Run: headless pygame with SDL's dummy video driver; simulated clock (each Clock.tick advances the game by its frame time, no real sleeping); random seed 0; keys injected as events and as key.get_pressed() state; no mouse input.
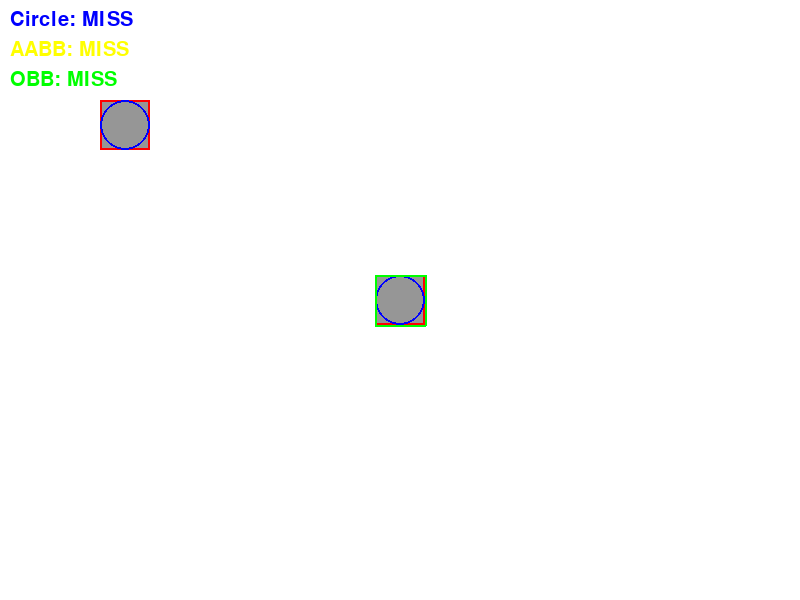
Frame 1 of 4 · flips 1–60 · no input
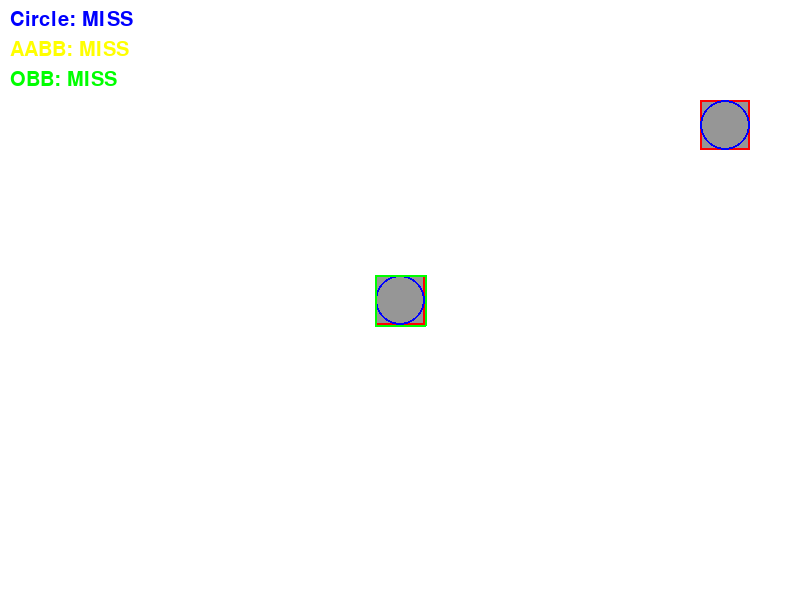
Frame 2 of 4 · flips 61–180 · tapped SPACE, RETURN · held RIGHT (→), D
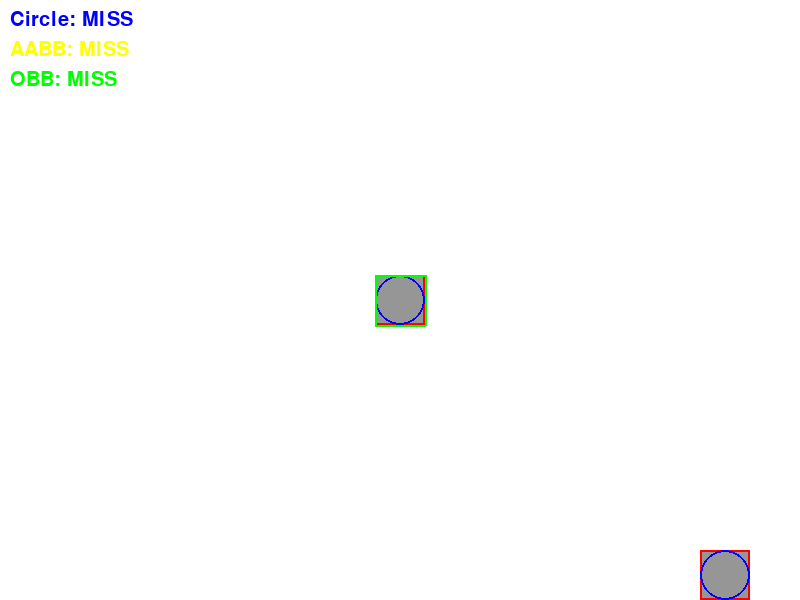
Frame 3 of 4 · flips 181–300 · held DOWN (↓), S
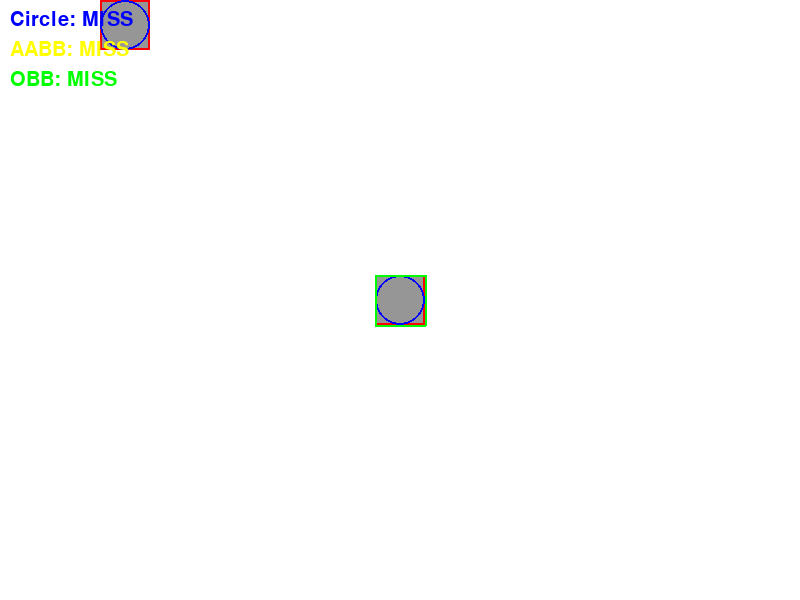
Frame 4 of 4 · flips 301–420 · held LEFT (←), A, UP (↑), W

The pygame program that drew these frames:

import pygame
import sys
import math

pygame.init()

# 화면 설정
WIDTH, HEIGHT = 800, 600
screen = pygame.display.set_mode((WIDTH, HEIGHT))
pygame.display.set_caption("Collision Debug")

clock = pygame.time.Clock()
font = pygame.font.SysFont(None, 30)

# 색상
GRAY = (150, 150, 150)
RED = (255, 0, 0)
BLUE = (0, 0, 255)
GREEN = (0, 255, 0)
WHITE = (255, 255, 255)
YELLOW = (255, 255, 0)  # 🔥 추가

# 크기
size = 50
radius = size // 2

# 플레이어
player_x = 100
player_y = 100
speed = 5

# 중앙 오브젝트
fixed_center = [WIDTH // 2, HEIGHT // 2]

# 회전
angle = 0
base_speed = 1.5
boost_speed = 4

# -------- SAT 함수 --------
def get_axes(points):
    axes = []
    for i in range(len(points)):
        p1 = points[i]
        p2 = points[(i + 1) % len(points)]
        edge = (p2[0] - p1[0], p2[1] - p1[1])
        normal = (-edge[1], edge[0])
        length = math.sqrt(normal[0]**2 + normal[1]**2)
        axes.append((normal[0]/length, normal[1]/length))
    return axes

def project(points, axis):
    dots = [p[0]*axis[0] + p[1]*axis[1] for p in points]
    return min(dots), max(dots)

def sat_collision(poly1, poly2):
    axes = get_axes(poly1) + get_axes(poly2)
    for axis in axes:
        min1, max1 = project(poly1, axis)
        min2, max2 = project(poly2, axis)
        if max1 < min2 or max2 < min1:
            return False
    return True

# -------- 메인 루프 --------
while True:
    for event in pygame.event.get():
        if event.type == pygame.QUIT:
            pygame.quit()
            sys.exit()

    keys = pygame.key.get_pressed()

    # 이동
    if keys[pygame.K_LEFT]:
        player_x -= speed
    if keys[pygame.K_RIGHT]:
        player_x += speed
    if keys[pygame.K_UP]:
        player_y -= speed
    if keys[pygame.K_DOWN]:
        player_y += speed

    # 회전 속도
    if keys[pygame.K_z]:
        rotation_speed = base_speed + boost_speed
    else:
        rotation_speed = base_speed

    angle += rotation_speed

    # 화면 제한
    player_x = max(0, min(WIDTH - size, player_x))
    player_y = max(0, min(HEIGHT - size, player_y))

    # Rect
    player_rect = pygame.Rect(player_x, player_y, size, size)
    fixed_rect = pygame.Rect(
        fixed_center[0] - size//2,
        fixed_center[1] - size//2,
        size, size
    )

    # 중심
    player_center = player_rect.center

    # -------- Circle 충돌 --------
    dx = player_center[0] - fixed_center[0]
    dy = player_center[1] - fixed_center[1]
    distance = math.sqrt(dx**2 + dy**2)
    circle_hit = distance < (radius * 2)

    # -------- AABB 충돌 --------
    aabb_hit = player_rect.colliderect(fixed_rect)

    # -------- OBB (회전) --------
    half = size / 2
    corners = [(-half,-half),(half,-half),(half,half),(-half,half)]
    rad = math.radians(angle)

    obb_points = []
    for x, y in corners:
        rx = x * math.cos(rad) - y * math.sin(rad)
        ry = x * math.sin(rad) + y * math.cos(rad)
        obb_points.append((fixed_center[0] + rx, fixed_center[1] + ry))

    player_points = [
        (player_rect.left, player_rect.top),
        (player_rect.right, player_rect.top),
        (player_rect.right, player_rect.bottom),
        (player_rect.left, player_rect.bottom)
    ]

    obb_hit = sat_collision(player_points, obb_points)

    # 배경
    if circle_hit or aabb_hit or obb_hit:
        screen.fill(RED)
    else:
        screen.fill(WHITE)

    # 오브젝트
    pygame.draw.rect(screen, GRAY, player_rect)
    pygame.draw.rect(screen, RED, player_rect, 2)
    pygame.draw.circle(screen, BLUE, player_center, radius, 2)

    pygame.draw.rect(screen, GRAY, fixed_rect)
    pygame.draw.rect(screen, RED, fixed_rect, 2)
    pygame.draw.circle(screen, BLUE, fixed_center, radius, 2)

    pygame.draw.polygon(screen, GREEN, obb_points, 2)

    # 텍스트
    circle_text = f"Circle: {'HIT' if circle_hit else 'MISS'}"
    aabb_text = f"AABB: {'HIT' if aabb_hit else 'MISS'}"
    obb_text = f"OBB: {'HIT' if obb_hit else 'MISS'}"

    screen.blit(font.render(circle_text, True, BLUE), (10, 10))
    screen.blit(font.render(aabb_text, True, YELLOW), (10, 40))  # 🔥 변경됨
    screen.blit(font.render(obb_text, True, GREEN), (10, 70))

    pygame.display.flip()
    clock.tick(60)
